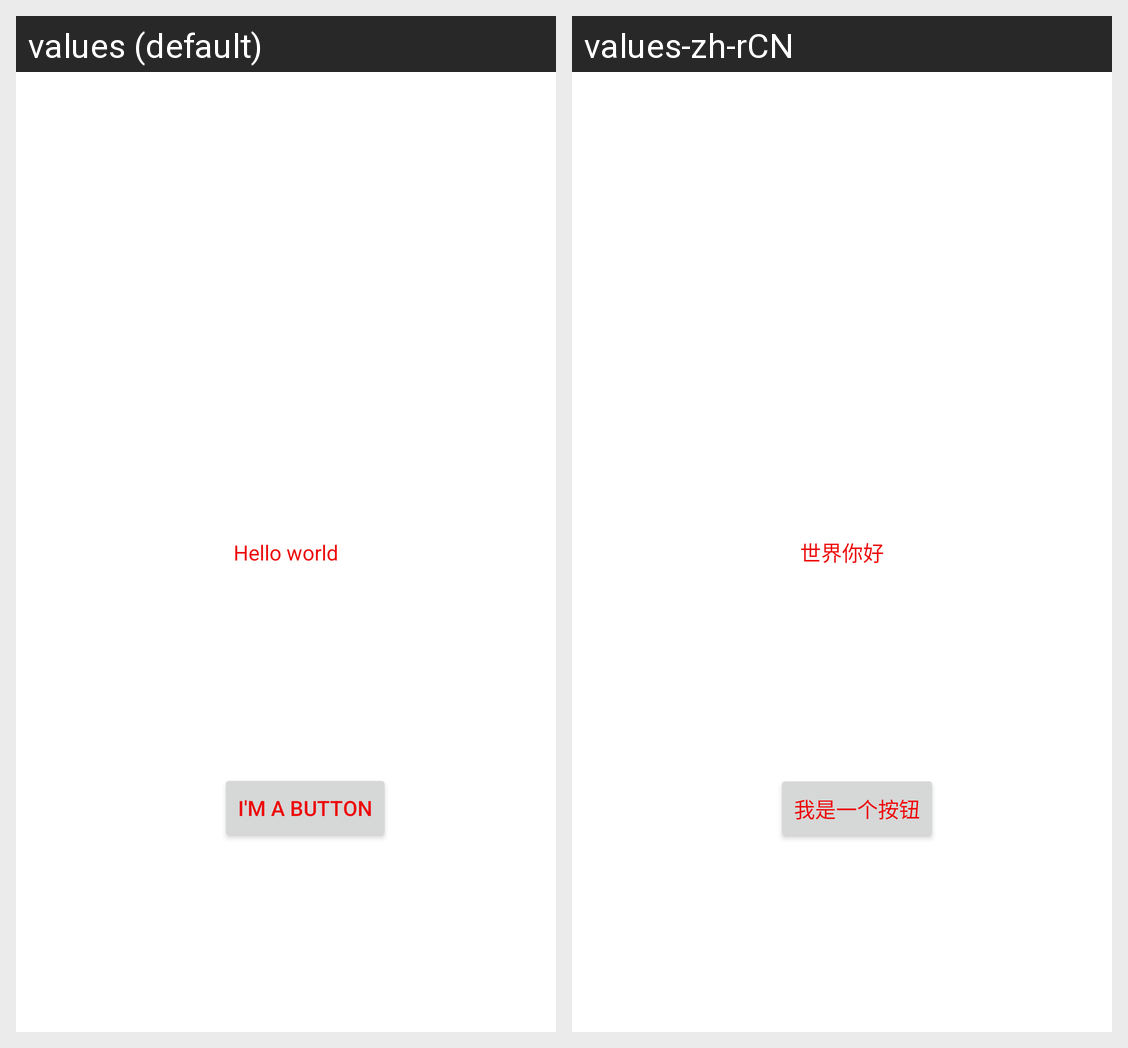

Translations of the strings shown on this Android screen, per locale in the grid:
Android screen res/layout/activity_main.xml rendered under 2 locales, left to right: values (default), values-zh-rCN. Device: Nexus 5 (rendered at 1080×1920; each locale shown at half size, 540×960, under a caption strip naming it); theme Theme.MyApplication.
Strings drawn on this screen, with the default value and each locale's value (text and hints the layout hard-codes, and strings that could not be matched under every locale, appear in the picture but are not listed):

hello_message
  values: Hello world
  values-zh-rCN: 世界你好

button_message
  values: I'm a button
  values-zh-rCN: 我是一个按钮
